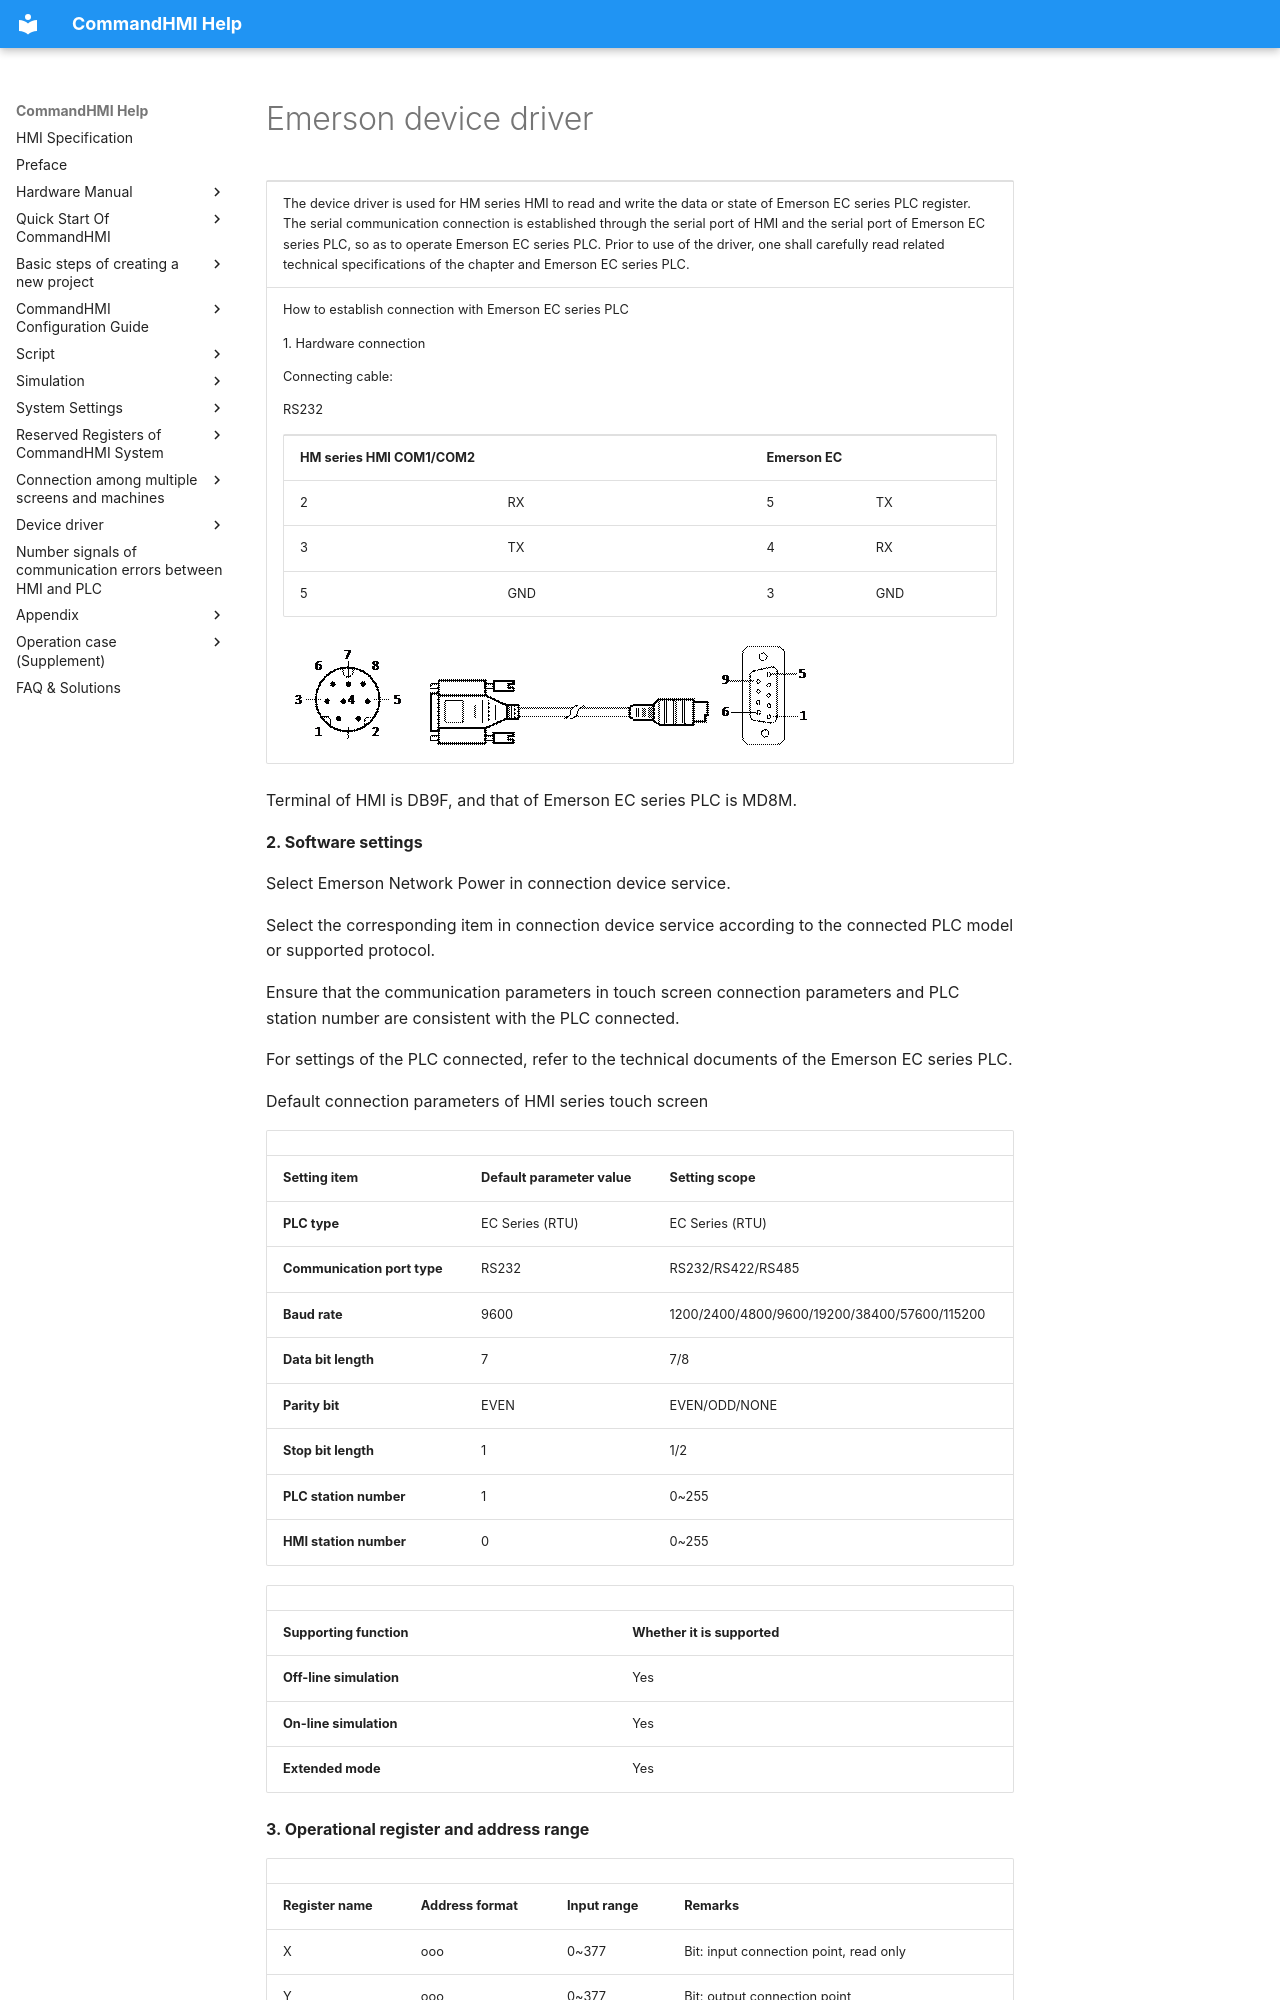

repository: AceAutomation/commandhmi-aide · page: en/drivers/emerson.html · generator: mkdocs

# Emerson device driver

<table>
<colgroup>
<col style="width: 100%" />
</colgroup>
<tbody>
<tr class="odd">
<td><p>The device driver is used for HM series HMI to read and write the data or state of <span id="OLE_LINK120"></span><span id="OLE_LINK121"></span>Emerson EC series PLC register. The serial communication connection is established through the serial port of HMI and the serial port of Emerson EC series PLC, so as to operate Emerson EC series PLC. Prior to use of the driver, one shall carefully read related technical specifications of the chapter and Emerson EC series PLC.</p></td>
</tr>
<tr class="even">
<td><p>How to establish connection with Emerson EC series PLC</p>
<p>1.  Hardware connection</p>
<p>Connecting cable:</p>
<p>RS232</p>
<table>
<tbody>
<tr class="odd">
<td colspan="2"><p><strong>HM series HMI COM1/COM2</strong></p></td>
<td colspan="2"><p><strong>Emerson EC</strong></p></td>
</tr>
<tr class="even">
<td><p>2</p></td>
<td><p>RX</p></td>
<td><p>5</p></td>
<td><p>TX</p></td>
</tr>
<tr class="odd">
<td><p>3</p></td>
<td><p>TX</p></td>
<td><p>4</p></td>
<td><p>RX</p></td>
</tr>
<tr class="even">
<td><p>5</p></td>
<td><p>GND</p></td>
<td><p>3</p></td>
<td><p>GND</p></td>
</tr>
</tbody>
</table>
<p><img src="emerson.files/image002.gif" width="146" /><img src="emerson.files/image003.gif" width="281" /><img src="emerson.files/image004.gif" width="130" /></p></td>
</tr>
</tbody>
</table>

Terminal of HMI is DB9F, and that of Emerson EC series PLC is MD8M.

**2. Software settings**

Select Emerson Network Power in connection device service.

Select the corresponding item in connection device service according to the connected PLC model or supported protocol.

Ensure that the communication parameters in touch screen connection parameters and PLC station number are consistent with the PLC connected.

For settings of the PLC connected, refer to the technical documents of the Emerson EC series PLC.

Default connection parameters of HMI series touch screen

|                             |                             |                                              |
|-----------------------------|-----------------------------|----------------------------------------------|
| **Setting item**            | **Default parameter value** | **Setting scope**                            |
| **PLC type**                | EC Series (RTU)             | EC Series (RTU)                              |
| **Communication port type** | RS232                       | RS232/RS422/RS485                            |
| **Baud rate**               | 9600                        | 1200/2400/4800/9600/19200/38400/57600/115200 |
| **Data bit length**         | 7                           | 7/8                                          |
| **Parity bit**              | EVEN                        | EVEN/ODD/NONE                                |
| **Stop bit length**         | 1                           | 1/2                                          |
| **PLC station number**      | 1                           | 0~255                                        |
| **HMI station number**      | 0                           | 0~255                                        |

|                         |                             |
|-------------------------|-----------------------------|
| **Supporting function** | **Whether it is supported** |
| **Off-line simulation** | Yes                         |
| **On-line simulation**  | Yes                         |
| **Extended mode**       | Yes                         |

**3. Operational register and address range**
